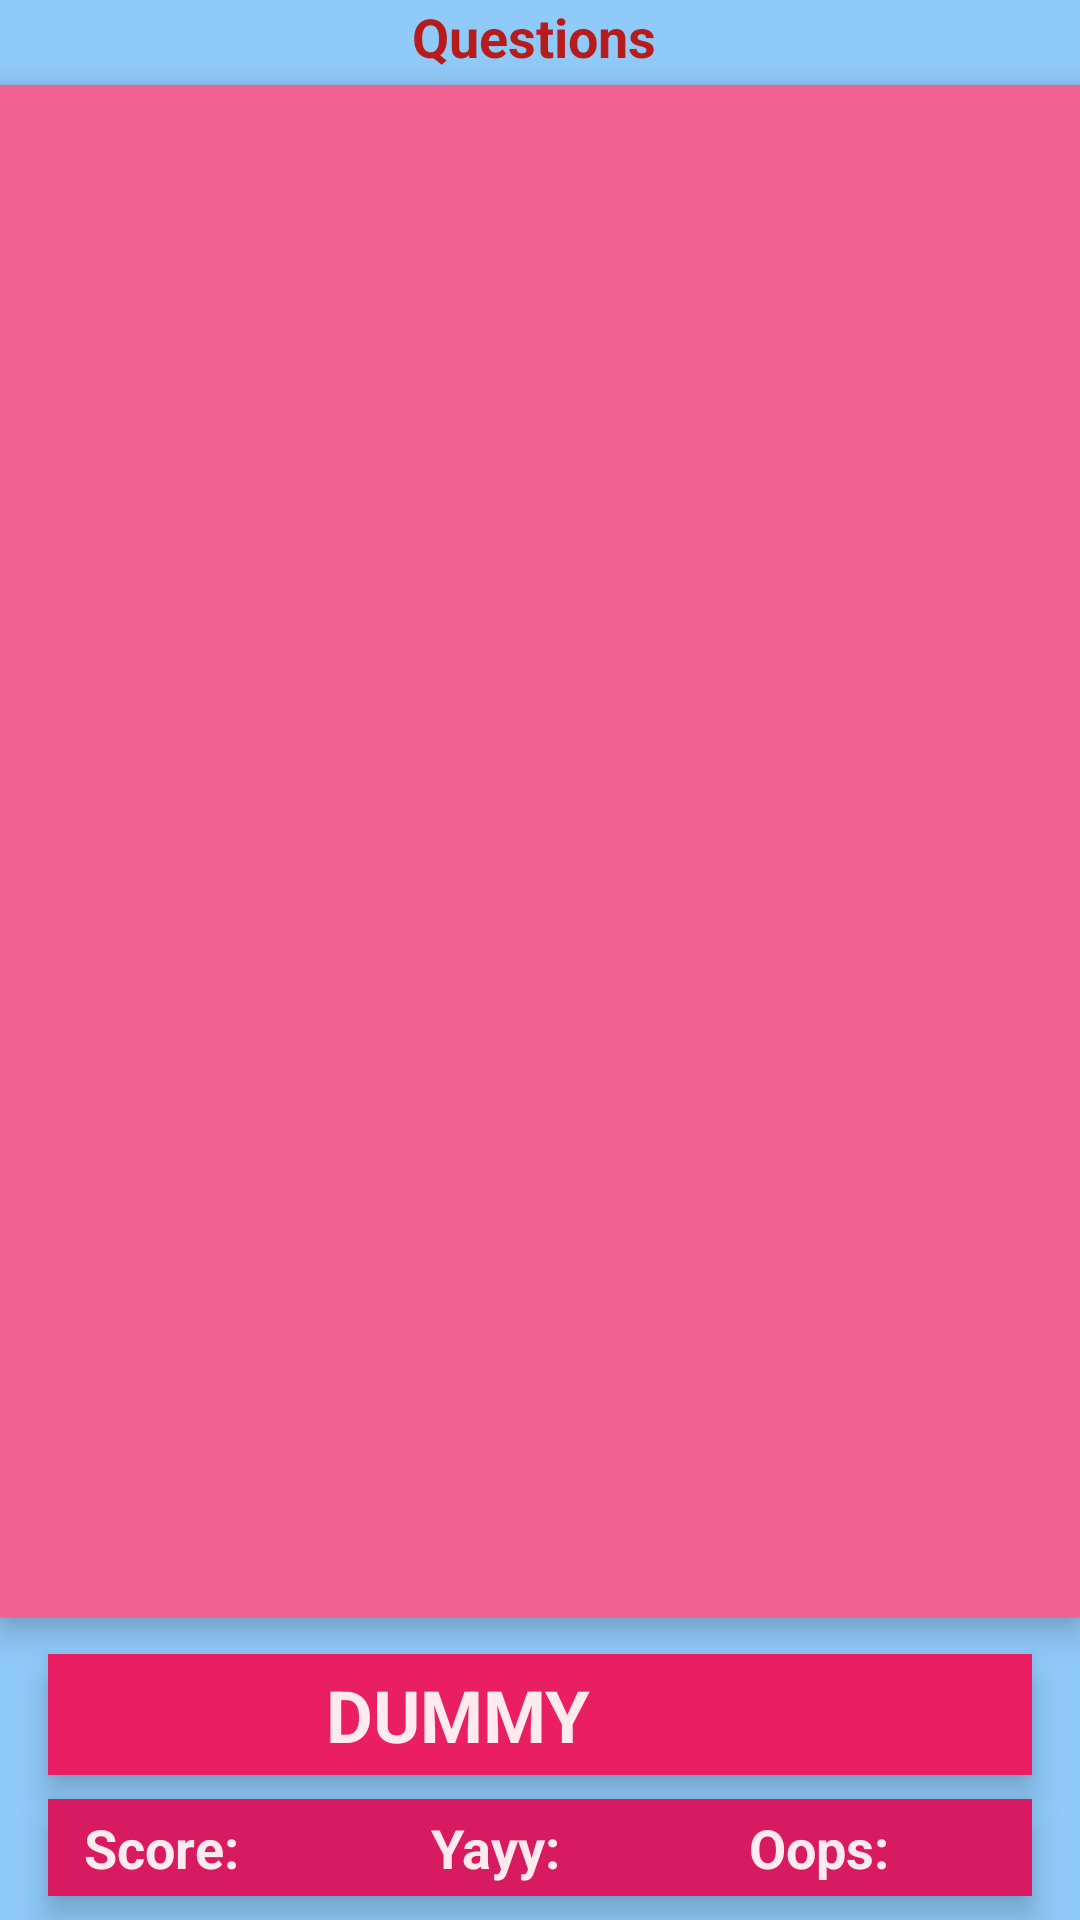

This screen was rendered from an Android layout file. Write that file and the resources it references.
<!-- AndroidManifest.xml: application theme AppTheme -->
<!-- res/layout/activity_quiz.xml -->
<?xml version="1.0" encoding="utf-8"?>
<LinearLayout xmlns:android="http://schemas.android.com/apk/res/android"
    xmlns:ads="http://schemas.android.com/apk/res-auto"
    android:layout_width="match_parent"
    android:layout_height="match_parent"
    android:background="#90CAF9"
    android:orientation="vertical">

    <LinearLayout
        android:layout_width="match_parent"
        android:layout_height="wrap_content">
    </LinearLayout>

    <TextView
        android:id="@+id/progress_quiz"
        android:layout_width="match_parent"
        android:layout_height="wrap_content"
        android:gravity="center"
        android:text="Questions "
        android:textColor="#B71C1C"
        android:textSize="18sp"
        android:textStyle="bold" />

    <LinearLayout
        android:layout_width="match_parent"
        android:layout_height="wrap_content"
        android:layout_marginBottom="4dp"
        android:layout_marginLeft="@dimen/activity_vertical_margin"
        android:layout_marginRight="@dimen/activity_vertical_margin"
        android:layout_marginTop="4dp"
        android:layout_weight=".72"
        android:background="#F06292"
        android:elevation="6dp">


        <ViewFlipper
            android:id="@+id/prepFlipperQuiz"
            android:layout_width="match_parent"
            android:layout_height="match_parent"
            android:layout_gravity="center"
            android:elevation="6dp"
            android:measureAllChildren="true"></ViewFlipper>

    </LinearLayout>

    <Space
        android:layout_width="match_parent"
        android:layout_height="8dp" />

    <LinearLayout
        android:layout_width="match_parent"
        android:layout_height="wrap_content"
        android:background="#E91E63"
        android:elevation="6dp"
        android:orientation="horizontal"
        android:paddingBottom="4dp"
        android:paddingTop="4dp"
        android:layout_marginLeft="16dp"
        android:layout_marginRight="16dp">

        <TextView
            android:id="@+id/question_title"
            android:layout_width="0dp"
            android:layout_height="wrap_content"
            android:layout_weight=".80"
            android:text="DUMMY"
            android:textColor="@color/light_red"
            android:textSize="24sp"
            android:textStyle="bold"
            android:gravity="center"
            android:layout_gravity="center_vertical" />

        <ImageView
            android:id="@+id/sound_btn"
            android:layout_width="0dp"
            android:layout_height="wrap_content"
            android:layout_weight=".16"
            android:adjustViewBounds="true"
            android:paddingRight="@dimen/activity_vertical_margin"
            android:scaleType="centerInside"
            android:src="@drawable/ic_hearing_black_48dp" />

    </LinearLayout>

    <Space
        android:layout_width="match_parent"
        android:layout_height="8dp" />

    <LinearLayout
        android:layout_width="match_parent"
        android:layout_height="wrap_content"
        android:background="#D81B60"
        android:elevation="6dp"
        android:orientation="horizontal"
        android:paddingBottom="4dp"
        android:paddingTop="4dp"
        android:layout_marginRight="16dp"
        android:layout_marginLeft="16dp">

        <TextView
            android:id="@+id/score_label"
            android:layout_width="0dp"
            android:layout_height="match_parent"
            android:layout_weight=".23"
            android:gravity="center"
            android:text="Score:"
            android:textColor="@color/light_red"
            android:textSize="18sp"
            android:textStyle="bold" />

        <TextView
            android:id="@+id/score_value"
            android:layout_width="0dp"
            android:layout_height="match_parent"
            android:layout_weight=".11"
            android:inputType="number"
            android:textColor="@color/light_red"
            android:textSize="18sp"
            android:textStyle="bold" />

        <TextView
            android:id="@+id/correct_answers_label"
            android:layout_width="0dp"
            android:layout_height="match_parent"
            android:layout_weight=".23"
            android:gravity="center"
            android:text="Yayy:"
            android:textColor="@color/light_red"
            android:textSize="18sp"
            android:textStyle="bold" />

        <TextView
            android:id="@+id/correct_answers_value"
            android:layout_width="0dp"
            android:layout_height="match_parent"
            android:layout_weight=".10"
            android:inputType="number"
            android:textColor="@color/light_red"
            android:textSize="18sp"
            android:textStyle="bold" />

        <TextView
            android:id="@+id/wrong_attempts_label"
            android:layout_width="0dp"
            android:layout_height="match_parent"
            android:layout_weight=".23"
            android:gravity="center"
            android:text="Oops:"
            android:textColor="@color/light_red"
            android:textSize="18sp"
            android:textStyle="bold" />

        <TextView
            android:id="@+id/wrong_attempts_value"
            android:layout_width="0dp"
            android:layout_height="match_parent"
            android:layout_weight=".10"
            android:inputType="number"
            android:textColor="@color/light_red"
            android:textSize="18sp"
            android:textStyle="bold" />

    </LinearLayout>

    <Space
        android:layout_width="match_parent"
        android:layout_height="8dp" />

</LinearLayout>
<!-- resources referenced by this layout -->
<resources>
  <color name="light_red">#FFEBEE</color>
  <style name="AppTheme" parent="Theme.AppCompat.Light.DarkActionBar">
          
          <item name="colorPrimary">@color/colorPrimary</item>
          <item name="colorPrimaryDark">@color/colorPrimaryDark</item>
          <item name="colorAccent">@color/colorAccent</item>
      </style>
  <color name="colorPrimary">#3F51B5</color>
  <color name="colorPrimaryDark">#303F9F</color>
  <color name="colorAccent">#FF4081</color>
</resources>
